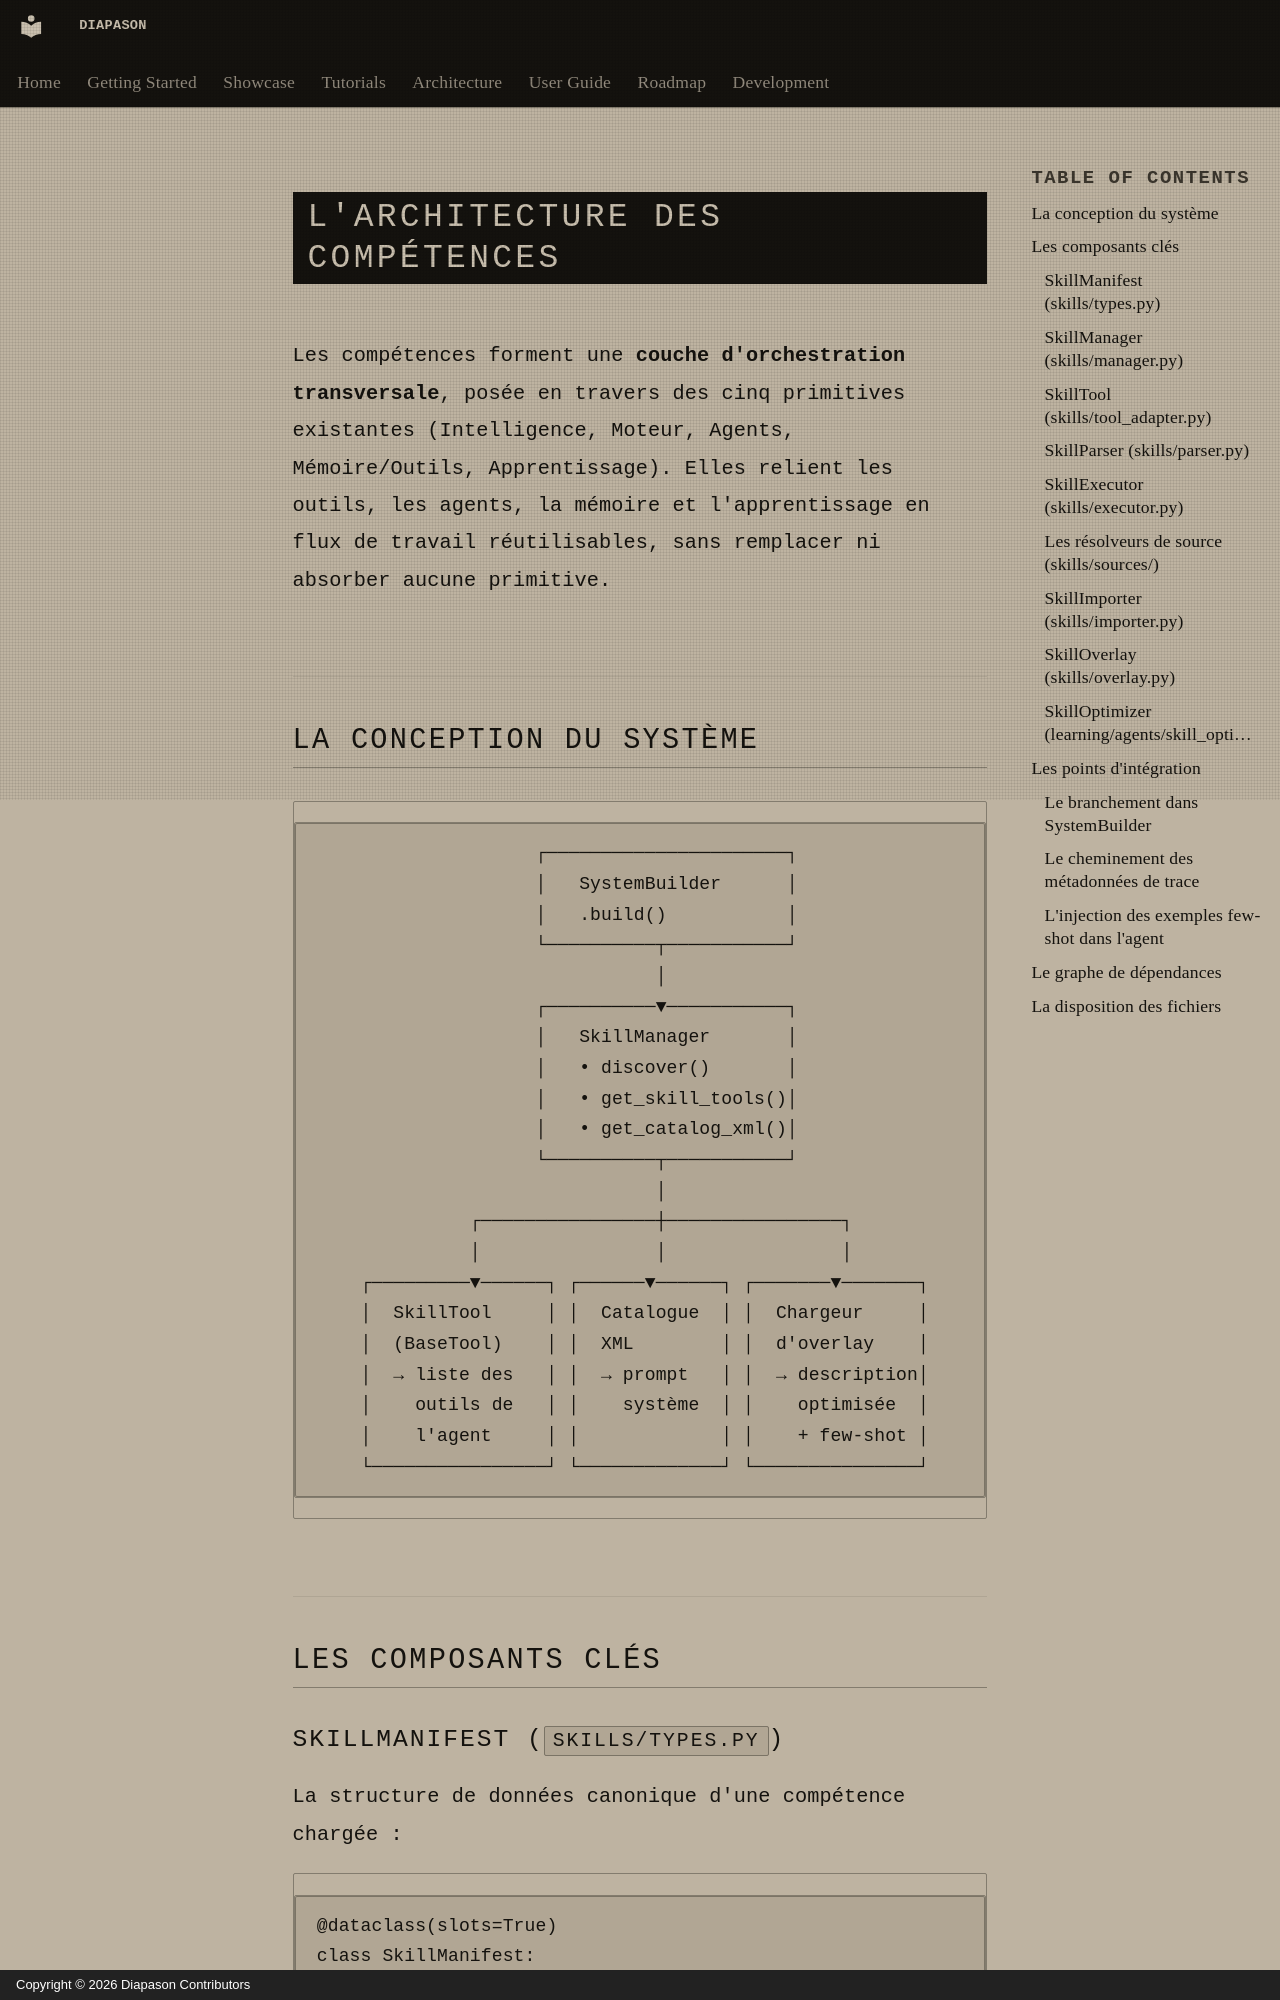

repository: carlitoetienne01-spec/Diapason · page: architecture/skills/index.html · generator: mkdocs · copyright: Copyright © 2026 Diapason Contributors

---
title: L'architecture des compétences
description: Plongée technique dans la conception du système de compétences, ses composants et ses points d'intégration
---

# L'architecture des compétences

Les compétences forment une **couche d'orchestration transversale**, posée en travers des cinq primitives existantes (Intelligence, Moteur, Agents, Mémoire/Outils, Apprentissage). Elles relient les outils, les agents, la mémoire et l'apprentissage en flux de travail réutilisables, sans remplacer ni absorber aucune primitive.

## La conception du système

```
                    ┌──────────────────────┐
                    │   SystemBuilder      │
                    │   .build()           │
                    └──────────┬───────────┘
                               │
                    ┌──────────▼───────────┐
                    │   SkillManager       │
                    │   • discover()       │
                    │   • get_skill_tools()│
                    │   • get_catalog_xml()│
                    └──────────┬───────────┘
                               │
              ┌────────────────┼────────────────┐
              │                │                │
    ┌─────────▼──────┐ ┌──────▼──────┐ ┌───────▼───────┐
    │  SkillTool     │ │  Catalogue  │ │  Chargeur     │
    │  (BaseTool)    │ │  XML        │ │  d'overlay    │
    │  → liste des   │ │  → prompt   │ │  → description│
    │    outils de   │ │    système  │ │    optimisée  │
    │    l'agent     │ │             │ │    + few-shot │
    └────────────────┘ └─────────────┘ └───────────────┘
```

## Les composants clés
